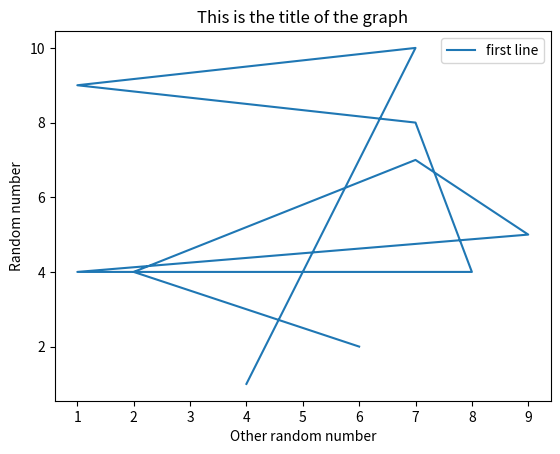

Here is the Python script that generated this plot:
# we will need a specific modiule from matplotlib to do our plotting
import matplotlib.pyplot as plt
import random

# most of the detials her you can find at https://matplotlib.org/users/pyplot_tutorial.html

# plot a line!
x_data = [random.randint(0, 10) for i in range(0,10)]
y_data = [random.randint(0, 10) for i in range(0,10)]

plt.plot(x_data, y_data, label="first line")
plt.title("This is the title of the graph")
plt.ylabel("Random number")
plt.xlabel("Other random number")
plt.legend()
plt.show()